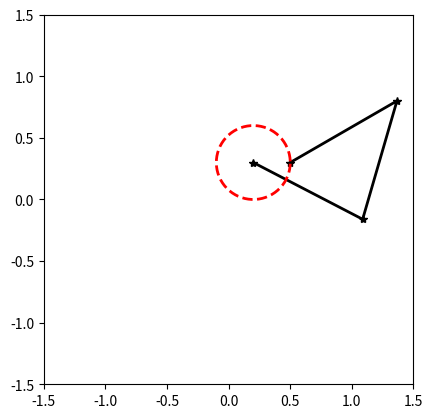

Write Python code to recreate this figure.
import numpy as np
import matplotlib.pyplot as plt
import math

# elbow_up = 1
# elbow_down = 2

class robot_3DOF:
    def __init__(self, name, length, bias, elbow_case):
        self.name = name
        self.link1_length = length[0]
        self.link2_length = length[1]
        self.link3_length = length[2]
        self.biasx = bias[0]
        self.biasy = bias[1]
        self.elbow_case = elbow_case

    def fkine(self, q):
        l1 = self.link1_length
        l2 = self.link2_length
        l3 = self.link3_length
        q1 = q[0]
        q2 = q[1]
        q3 = q[2]
        ##
        p1x = l1 * np.cos(q1) + self.biasx
        p1y = l1 * np.sin(q1) + self.biasy
        p2x = l1 * np.cos(q1) + l2 * np.cos(q1 + q2) + self.biasx
        p2y = l1 * np.sin(q1) + l2 * np.sin(q1 + q2) + self.biasy
        p3x = l1 * np.cos(q1) + l2 * np.cos(q1 + q2) + l3 * np.cos(q1 + q2 + q3) + self.biasx
        p3y = l1 * np.sin(q1) + l2 * np.sin(q1 + q2) + l3 * np.sin(q1 + q2 + q3) + self.biasy

        posi = [p1x, p1y, p2x, p2y, p3x, p3y]
        return np.array(posi)

    def isField(self, p2):
        l1 = self.link1_length
        l2 = self.link2_length
        x = p2[0] - self.biasx
        y = p2[1] - self.biasy
        ##
        judge = (np.square(x) + np.square(y) - np.square(l1) - np.square(l2)) / (2 * l1 * l2)
        if np.abs(judge) > 1:
            isField = False
        else:
            isField = True
        return isField

    def ikine(self, p3, pitch):
        l1 = self.link1_length
        l2 = self.link2_length
        l3 = self.link3_length
        p3x = p3[0]
        p3y = p3[1]
        p2x = p3x - l3 * np.cos(pitch)
        p2y = p3y - l3 * np.sin(pitch)
        x = p2x - self.biasx
        y = p2y - self.biasy
        p2 = np.array([p2x, p2y])
        ##
        isField = self.isField(p2)
        if isField == False:
            q = []
            print('The position is not in the workspace, please try again')
            return
        ##
        c2 = (np.square(x) + np.square(y) - np.square(l1) - np.square(l2)) / (2 * l1 * l2)

        if self.elbow_case == 1:
            s2 = -np.sqrt(1 - np.square(c2))
        elif self.elbow_case == 2:
            s2 = np.sqrt(1 - np.square(c2))
        else:
            print('Elbow case wrong, please try again')
            return

        q2 = math.atan2(s2, c2)
        k1 = l1 + l2 * c2
        k2 = l2 * s2
        q1 = math.atan2(y, x) - math.atan2(k2, k1)
        q3 = pitch - (q1 + q2)

        if q3 < 0:
            q = []
            print('The position is not in the workspace, pleast try it again')
            return

        q = [q1, q2, q3]
        return np.array(q)

    def plot(self, q):
        l1 = self.link1_length
        l2 = self.link2_length
        l3 = self.link3_length
        ##
        posi = self.fkine(q)
        p1x = posi[0]
        p1y = posi[1]
        p2x = posi[2]
        p2y = posi[3]
        p3x = posi[4]
        p3y = posi[5]

        plt.cla()
        plt.plot([self.biasx, p1x, p2x, p3x], [self.biasy, p1y, p2y, p3y], color='black', linestyle='-', lw=2, marker='*')
        axis_limit = l1 + l2 + l3 + max(self.biasx, self.biasy) / 2
        plt.axis('square')
        plt.xlim((-0.2, axis_limit))
        plt.ylim((-0.2, axis_limit))


if __name__ == '__main__':
    length = [1, 1, 1]
    bias = [0.2, 0.3]
    robot = robot_3DOF('robot', length, bias, 2)

    plt.ion()
    plt.show()

    N = 200
    theta = np.linspace(0, 2 * np.pi, N)
    pitch = np.deg2rad(210)

    traj = []
    for i in range(N):
        traj.append([0.2 + 0.3 * math.cos(theta[i]), 0.3 + 0.3 * math.sin(theta[i])])
    traj = np.array(traj)

    for i in range(N):
        p3 = [traj[i, 0], traj[i, 1]]
        q = robot.ikine(p3, pitch + theta[i])
        robot.plot(q)
        plt.plot(traj[1:i, 0], traj[1:i, 1], linestyle='--', color='red', lw=2)
        plt.xlim((-1.5, 1.5))
        plt.ylim((-1.5, 1.5))
        plt.pause(0.01)
        #
        rad = q.sum() - np.pi
        # print(np.rad2deg(rad), '  ', robot.fkine(q))
        print(robot.fkine(q))